pico-8 play session: mixed d-pad (fixed 12-tick cycle)

[t = 1 s] mixed d-pad (1.2s cycle ×~1): → ← ↑ ↓ + 🅾/❎ taps, ~1s
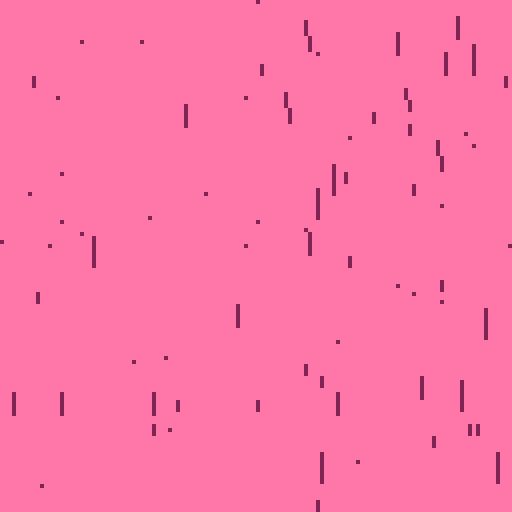
[t = 4 s] mixed d-pad (1.2s cycle ×~3): → ← ↑ ↓ + 🅾/❎ taps, ~4s
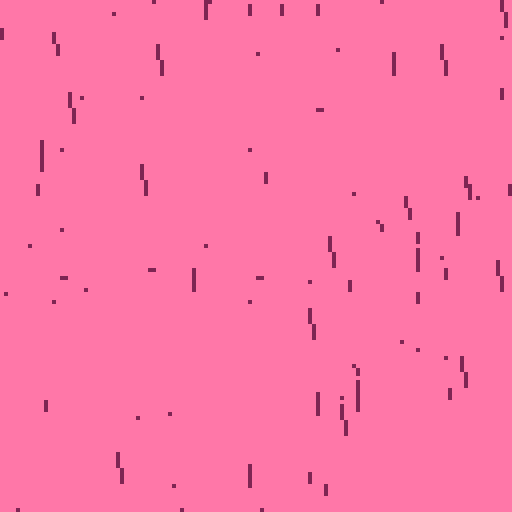
[t = 6 s] mixed d-pad (1.2s cycle ×~5): → ← ↑ ↓ + 🅾/❎ taps, ~6s
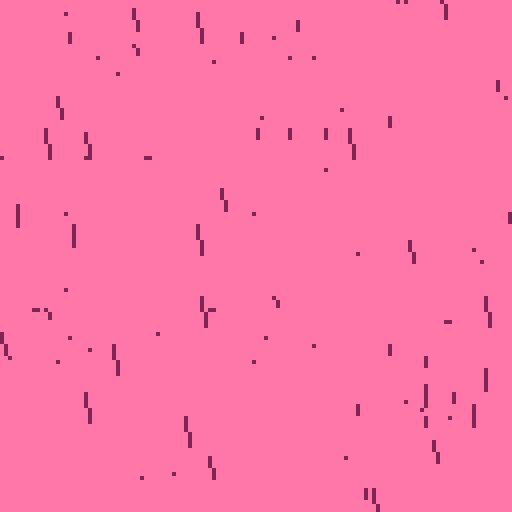
[t = 8 s] mixed d-pad (1.2s cycle ×~6): → ← ↑ ↓ + 🅾/❎ taps, ~8s
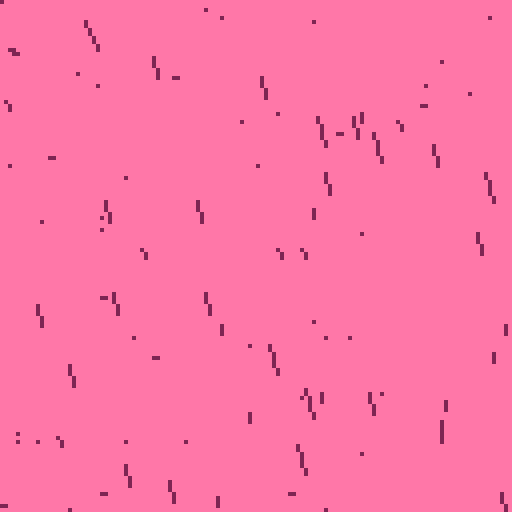

pico-8 cartridge
version 42
__lua__
-- purple rain pico 8 demo
-- inspired by coding train #4.
-- https://www.youtube.com/watch?v=kkyidi6rqji
-- 
-- i have taken the creative
-- liberty of adding wind 
-- adjutable using l/r buttons
-- and speed using u/d buttons.
width = 128
height = 128
bgc = 14 -- pink background 
fgc = 2 -- dark purple rain
gravity = 0.8 -- gravity const
speed = 1.5 -- speed control

-- wind controls change in the x
-- direction of the raindrops
-- each z direction get's it's
-- own wind speed.
wind = {
  0.5, 0.2, 0.1, 0.05
}
-- wind strength controls how
-- strong the wind direction
-- is. it acts as a multiplier
wind_strength = 0.75

-- map values from one range to
-- another relative to position
-- in the first range
function map(p,la,ua,lb,ub)
  new_p = (
    ((p - la) / (ua - la) 
    * (ub - lb)) + lb
  )
  return new_p & -1
end

-- create a new drop at 
-- random x and y
function init_drop(reset)
  drop = {}

  -- how far away is the drop
  drop.z = flr(rnd(4))+1

  -- length is based on how far
  -- away the drop is. the
  -- closer the drop the longer
  -- it is.
  drop.length = flr(map(
    drop.z, 0, 4, 10, 0
  ))

  -- speed depends on how far
  -- away the drop is. the 
  -- further away the slower 
  -- it falls
  drop.yspeed = map(
    drop.z, 0, 4, 5, 1
  )

  -- x is a random position.
  -- note that we generate 
  -- drops beyond the viewpane
  -- so that when the wind is
  -- blowing strong it doesn't
  -- look like we're missing
  -- raindrops. as a consequence
  -- we need to generate more 
  -- drops to fill the screen
  drop.x = flr(
    rnd(width * 1.5) - width/2
  )
  
  -- if we're resetting then
  -- position the drop off 
  -- screen
  if reset then
    drop.y = -drop.length
  else
    drop.y = flr(rnd(height))
  end

  return drop
end

-- generate num raindrops
function init_drops(num)
  drops = {}
  for i=1, num do
     drops[i] = init_drop()
  end
  return drops
end

-- adjust the wind speed
-- based on L/R buttons
function adjust_wind_strength()
  if btn(0) then
    wind_strength -= 0.1 
  elseif btn(1) then
    wind_strength += 0.1
  end
end

-- adjust the drop speed
-- based on U/D buttons
function adjust_drop_speed()
  if btn(2) then
    speed -= 0.1 
  elseif btn(3) then
    speed += 0.1
  end
  speed = max(speed, 0.4)
end

-- make each raindrop fall
function move_raindrops(rds)
  for i=1, count(rds) do
    drop = rds[i]
     
    -- move x by the wind
    -- strength at it's
    -- distance
    drop.x += (
      wind[drop.z] 
      * wind_strength
    )
    
    -- reset the drop to the
    -- top of the screen if
    -- it's beyond the bottom
    if drop.y >= height then
      rds[i] = init_drop(true)
    else
      drop.y = drop.y 
        + (drop.yspeed * speed) 
    end
    -- add a bit of gravity
    -- to the drop. the futher
    -- away the drop is, the 
    -- less the gravity constant
    -- applies
    drop_gravity = map(
      drop.z, 
      0, 4,
      gravity, 0
    )
    drop.yspeed += drop_gravity
  end
end

function draw_raindrops(rds)
  for i=1, count(rds) do
     drop = rds[i]
     windx = (
       wind[drop.z] * wind_strength
     )
     
     sx = drop.x
     sy = drop.y
     ex = drop.x + windx
     ey = drop.y + drop.length
     palt(fgc, 0.1)
     line(sx, sy, ex, ey)
  end
end

drops = init_drops(120)

function _update()
  adjust_wind_strength()
  adjust_drop_speed()
  move_raindrops(drops)
end

function _draw()
  -- clear to our lovely pink
  -- backgrounf
  cls(bgc)

  -- set the raindrop colour
  color(fgc)
  
  -- draw the raindrop
  draw_raindrops(drops)
end
